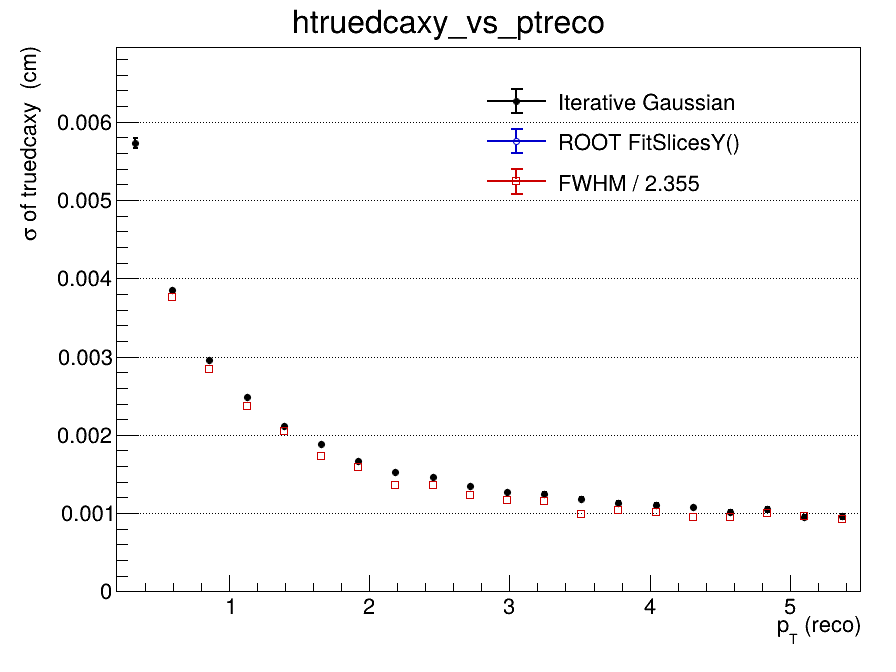

Values plotted in this chart, from the file beside it:
x_low, x_high, x_center, entries, iterative_mean, iterative_mean_error, iterative_sigma, iterative_sigma_error, iterative_chi2_ndf, iterative_iterations, iterative_fit_status, fitslicesy_sigma, fitslicesy_sigma_error, fwhm, fwhm_sigma
0.2, 0.465, 0.3325, 170897, 5.1805864944e-06, 2.8984705721e-05, 0.005731, 6.36592751447e-05, 0.8094, 2, 0, 0, 0, nan, nan
0.465, 0.73, 0.5975, 214311, 5.75529728978e-07, 1.24086169657e-05, 0.003844, 1.83472483935e-05, 1.506, 2, 0, 0, 0, 0.008854, 0.00376
0.73, 0.995, 0.8625, 147677, -4.97479095096e-06, 9.59812437197e-06, 0.002959, 1.10776336802e-05, 2.089, 2, 0, 0, 0, 0.006692, 0.002842
0.995, 1.26, 1.128, 95426, -3.06044896765e-06, 9.11614472835e-06, 0.002484, 9.0997058744e-06, 2.536, 2, 0, 0, 0, 0.00559, 0.002374
1.26, 1.525, 1.393, 63009, -1.17285282736e-05, 9.74632722714e-06, 0.002117, 9.74340336665e-06, 3.169, 3, 0, 0, 0, 0.004837, 0.002054
1.525, 1.79, 1.658, 42992, -1.08209680493e-05, 1.0645585639e-05, 0.001883, 1.08526167688e-05, 2.934, 4, 0, 0, 0, 0.004081, 0.001733
1.79, 2.055, 1.923, 29747, -5.41201905835e-06, 1.15959693282e-05, 0.00167, 1.19491399486e-05, 2.007, 5, 0, 0, 0, 0.003743, 0.001589
2.055, 2.32, 2.188, 21395, -2.40160173316e-05, 1.25287212908e-05, 0.001531, 1.3022173737e-05, 2.458, 4, 0, 0, 0, 0.003211, 0.001364
2.32, 2.585, 2.453, 15768, -3.85227238553e-05, 1.34595072988e-05, 0.001457, 1.33047355966e-05, 1.379, 3, 0, 0, 0, 0.003199, 0.001358
2.585, 2.85, 2.718, 11814, -4.42268936016e-05, 1.45743735436e-05, 0.00135, 1.46604554536e-05, 2.145, 3, 0, 0, 0, 0.002895, 0.00123
2.85, 3.115, 2.983, 9032, -4.21687928864e-05, 1.59985752899e-05, 0.001268, 1.64466378358e-05, 1.496, 4, 0, 0, 0, 0.002747, 0.001166
3.115, 3.38, 3.248, 7208, -7.84919497525e-06, 1.74564766697e-05, 0.00125, 1.75539163478e-05, 1.015, 4, 0, 0, 0, 0.002726, 0.001158
3.38, 3.645, 3.513, 5724, -2.63915734107e-05, 1.88695521256e-05, 0.001185, 1.87226862108e-05, 2.148, 4, 0, 0, 0, 0.002329, 0.000989
3.645, 3.91, 3.778, 4629, -1.98989035046e-05, 1.99241310625e-05, 0.001131, 1.97993451531e-05, 1.36, 4, 0, 0, 0, 0.002435, 0.001034
3.91, 4.175, 4.043, 3779, 6.13175651625e-06, 2.10668859607e-05, 0.001102, 2.08179618823e-05, 0.9535, 3, 0, 0, 0, 0.002396, 0.001017
4.175, 4.44, 4.308, 3097, 9.36117804567e-07, 2.2346931332e-05, 0.001072, 2.20842180708e-05, 1.113, 3, 0, 0, 0, 0.002241, 0.0009519
4.44, 4.705, 4.573, 2470, 7.60793937283e-06, 2.46869185979e-05, 0.001014, 2.53117218719e-05, 1.238, 4, 0, 0, 0, 0.002243, 0.0009526
4.705, 4.97, 4.838, 2127, -1.40520457945e-05, 2.78003678974e-05, 0.001046, 2.89073673768e-05, 0.8605, 5, 0, 0, 0, 0.002345, 0.0009959
4.97, 5.235, 5.103, 1742, -2.35917676341e-05, 2.68289012542e-05, 0.0009551, 2.47327913064e-05, 0.5411, 4, 0, 0, 0, 0.002258, 0.0009589
5.235, 5.5, 5.368, 1502, -8.26543188974e-05, 3.05114672155e-05, 0.0009581, 3.08843325637e-05, 1.25, 5, 0, 0, 0, 0.002162, 0.0009183
